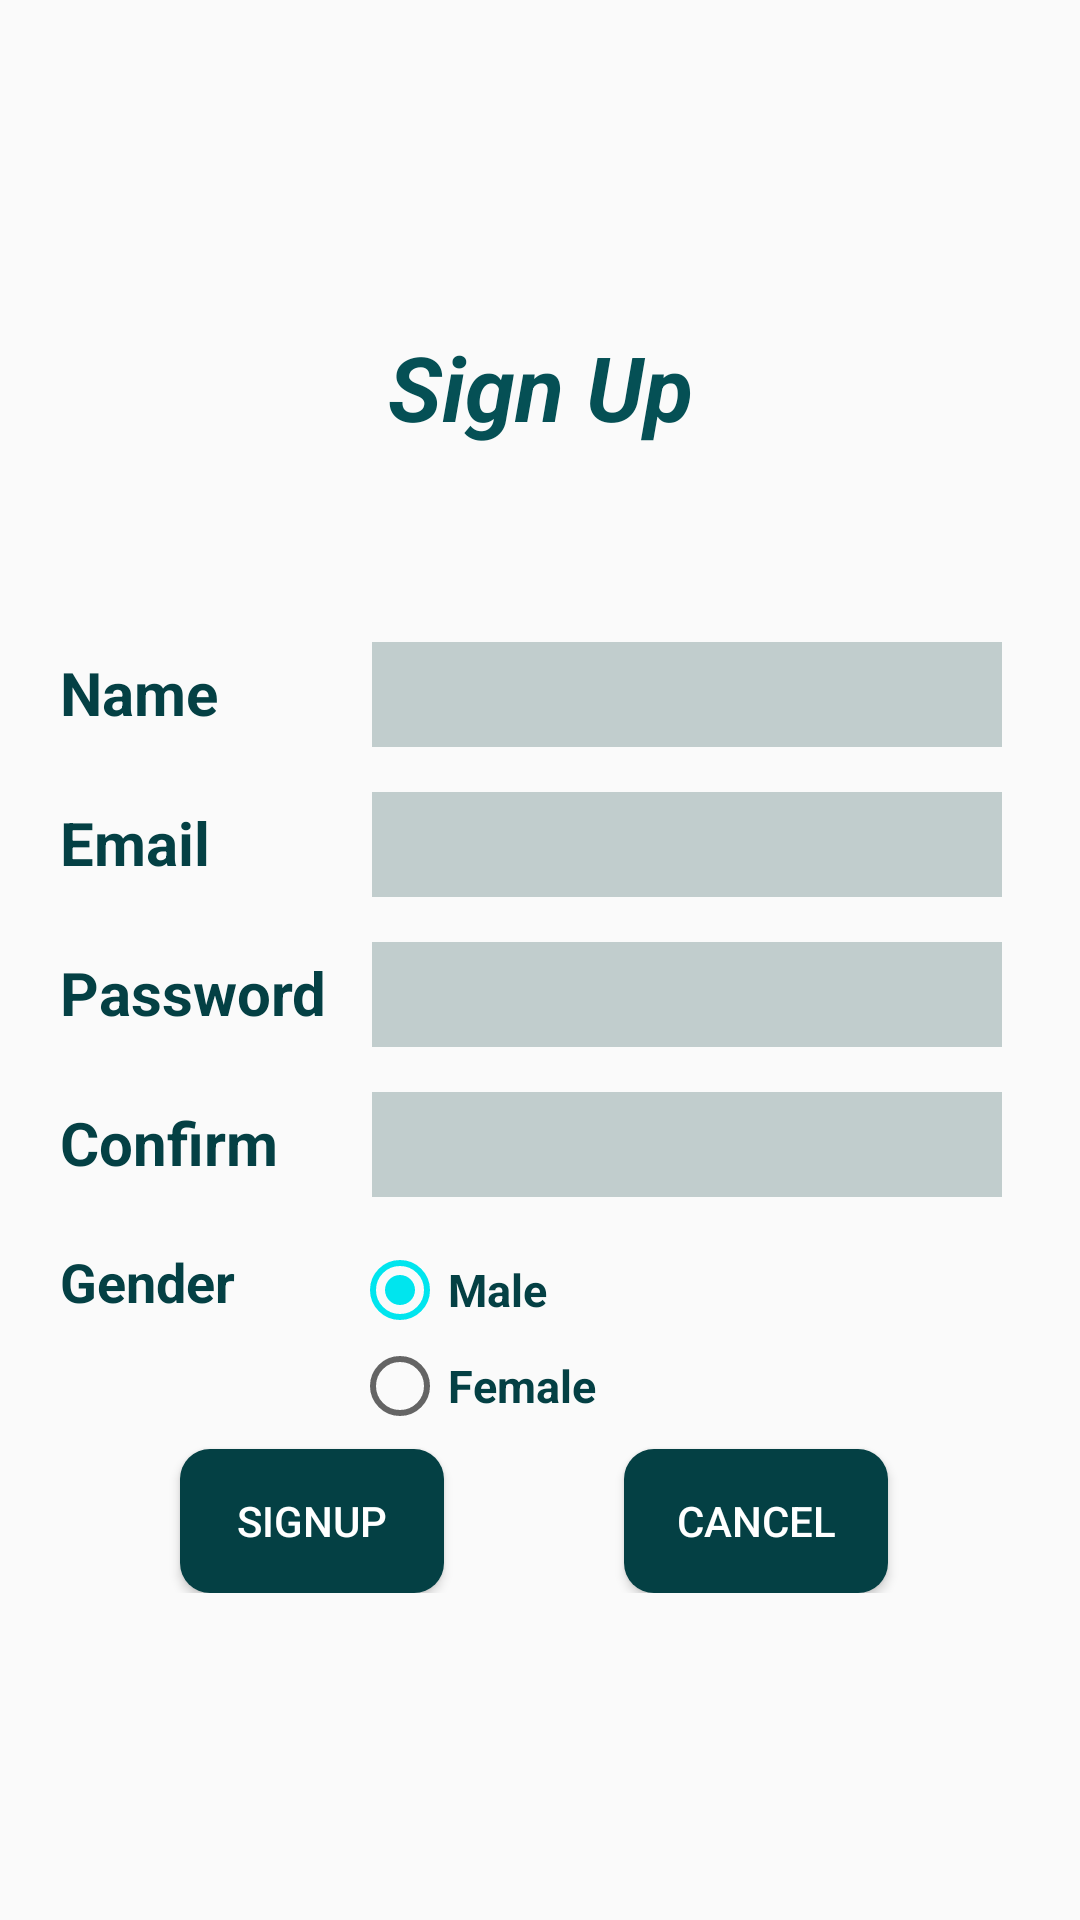

This screen was rendered from an Android layout file. Write that file and the resources it references.
<!-- AndroidManifest.xml: application theme AppTheme -->
<!-- res/layout/activity_signup.xml -->
<?xml version="1.0" encoding="utf-8"?>
<LinearLayout xmlns:android="http://schemas.android.com/apk/res/android"
    android:layout_width="fill_parent"
    android:layout_height="fill_parent"
    android:gravity="center"
    android:padding="20dp"
    android:orientation="vertical">


    <TextView
        style="@style/text"
        android:id="@+id/tv_llabel"
        android:layout_width="match_parent"
        android:layout_height="wrap_content"
        android:text="Sign Up"
        android:textSize="30dp"
        android:layout_marginBottom="50dp"
        android:textColor="@color/colorPrimary"
        android:textAlignment="center"
        android:textStyle="italic|bold"/>

    <TableLayout
        android:layout_width="fill_parent"
        android:layout_height="wrap_content">

        <TableRow
            android:layout_width="fill_parent"
            android:layout_height="match_parent">


            <TextView
                style="@style/text"
                android:id="@+id/tv_name"
                android:layout_width="match_parent"
                android:layout_height="wrap_content"
                android:layout_marginTop="15dp"
                android:text="Name"
                android:textSize="20dp"/>


            <EditText
                android:layout_marginLeft="15dp"
                android:id="@+id/et_lname"
                android:layout_width="match_parent"
                android:layout_height="35dp"
                android:ems="10"
                android:background="#c1cdcd"
                android:paddingLeft="8dp"
                android:layout_marginTop="15dp"
                android:layout_centerHorizontal="true"
                android:layout_centerVertical="true" />

        </TableRow>

        <TableRow
            android:layout_width="fill_parent"
            android:layout_height="match_parent">

            <TextView
                style="@style/text"
                android:id="@+id/tv_semail"
                android:layout_width="match_parent"
                android:layout_height="wrap_content"
                android:layout_marginTop="15dp"
                android:text="Email"
                android:textSize="20dp"/>


            <EditText
                android:layout_marginLeft="15dp"
                android:id="@+id/et_semail"
                android:layout_width="match_parent"
                android:layout_height="35dp"
                android:ems="10"
                android:background="#c1cdcd"
                android:inputType="textEmailAddress"
                android:paddingLeft="8dp"
                android:layout_marginTop="15dp"
                android:layout_centerHorizontal="true"
                android:layout_centerVertical="true" />


        </TableRow>

        <TableRow
            android:layout_width="fill_parent"
            android:layout_height="match_parent">

            <TextView
                style="@style/text"
                android:id="@+id/tv_spwd"
                android:layout_width="match_parent"
                android:layout_height="wrap_content"
                android:layout_marginTop="15dp"
                android:text="Password"
                android:textSize="20dp"/>

            <EditText
                android:id="@+id/et_spwd"
                android:layout_width="match_parent"
                android:layout_height="35dp"
                android:ems="10"
                android:layout_marginLeft="15dp"
                android:background="#c1cdcd"
                android:paddingLeft="8dp"
                android:layout_marginTop="15dp"
                android:layout_centerHorizontal="true"
                android:layout_centerVertical="true"
                android:inputType="textPassword"/>




        </TableRow>

        <TableRow
            android:layout_width="fill_parent"
            android:layout_height="match_parent">

            <TextView
                style="@style/text"
                android:id="@+id/tv_sconfirmpwd"
                android:layout_width="wrap_content"
                android:layout_height="wrap_content"
                android:layout_marginTop="15dp"
                android:text="Confirm"
                android:textSize="20dp"/>

            <EditText
                android:id="@+id/et_sconfirmpwd"
                android:layout_width="match_parent"
                android:layout_height="35dp"
                android:ems="10"
                android:layout_marginLeft="15dp"
                android:background="#c1cdcd"
                android:paddingLeft="8dp"
                android:layout_marginTop="15dp"
                android:layout_centerHorizontal="true"
                android:layout_centerVertical="true"
                android:inputType="textPassword"/>
        </TableRow>

        <LinearLayout
            android:layout_width="match_parent"
            android:layout_height="wrap_content"
            android:orientation="horizontal">

            <TextView
                style="@style/text"
                android:id="@+id/tv_sgender"
                android:layout_width="wrap_content"
                android:layout_height="wrap_content"
                android:text="Gender         "
                android:textSize="18dp"
                android:textStyle="bold"
                android:layout_marginTop="16dp"/>

            <RadioGroup
                android:id="@+id/rdg_gender"
                android:layout_width="wrap_content"
                android:layout_height="wrap_content"
                android:layout_marginTop="15dp"
                >

                <RadioButton
                    style="@style/text"
                    android:id="@+id/rb_male"
                    android:layout_width="wrap_content"
                    android:layout_height="wrap_content"
                    android:textSize="15dp"
                    android:text="Male"
                    android:checked="true"/>

                <RadioButton
                    style="@style/text"
                    android:id="@+id/rb_female"
                    android:layout_width="wrap_content"
                    android:layout_height="wrap_content"
                    android:textSize="15dp"
                    android:text="Female"/>

            </RadioGroup>


        </LinearLayout>

    </TableLayout>
<LinearLayout
    android:layout_width="match_parent"
    android:layout_height="wrap_content">

    <Button
        style="@style/forbutton"
        android:id="@+id/bt_signup"
        android:layout_width="wrap_content"
        android:layout_height="wrap_content"
        android:layout_marginTop="5dp"
        android:layout_marginRight="50dp"
        android:layout_marginLeft="40dp"
        android:text="SignUp" />
    <Button
        style="@style/forbutton"
        android:id="@+id/bt_cancelsu"
        android:layout_width="wrap_content"
        android:layout_height="wrap_content"
        android:layout_marginTop="5dp"
        android:text="Cancel" />
</LinearLayout>


</LinearLayout>
<!-- resources referenced by this layout -->
<resources>
  <color name="colorPrimary">#055055</color>
  <style name="forbutton">
          <item name="android:background">@drawable/foredit_text</item>
          <item name="android:layout_marginLeft">10dp</item>
          <item name="android:textColor">#fff</item>
          <item name="android:layout_marginRight">10dp</item>
      </style>
  <style name="text">
          <item name="android:textStyle">bold</item>
          <item name="android:textColor">@color/button</item>
      </style>
  <style name="AppTheme" parent="Theme.AppCompat.Light.DarkActionBar">
          
          <item name="colorPrimary">@color/colorPrimary</item>
          <item name="colorPrimaryDark">@color/colorPrimaryDark</item>
          <item name="colorAccent">@color/colorAccent</item>
      </style>
  <!-- drawable foredit_text (drawable) -->
  <?xml version="1.0" encoding="utf-8"?>
  <selector xmlns:android="http://schemas.android.com/apk/res/android">
      <item android:state_pressed="true">
          <shape>
              <corners android:radius="10dp"></corners>
              <solid android:color="#7D9EC0"></solid>
          </shape>
      </item>
      <item>
          <shape>
              <corners android:radius="10dp"></corners>
              <solid android:color="#044044"></solid>
          </shape>
      </item>
  </selector>
  <color name="button">#044044</color>
  <color name="colorPrimaryDark">#044044</color>
  <color name="colorAccent">#00e5ee</color>
</resources>
